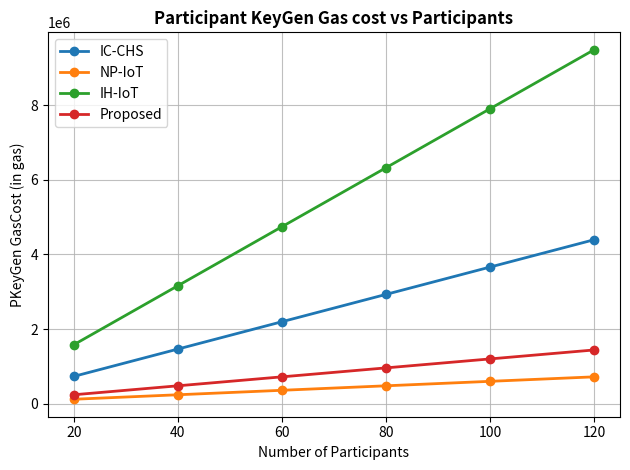

Write the Python code that produced this figure.
import matplotlib.pyplot as plt

def plot_data(data):
    schemes = data.keys()
    x = [20, 40, 60, 80, 100,120]
    for scheme in schemes:
        y = data[scheme]
        plt.plot(x, y, label=scheme, linewidth=2.0, marker='o')
    plt.xlabel('Number of Participants', fontsize=10)
    plt.ylabel('PKeyGen GasCost (in gas)', fontsize=10)
    plt.title('Participant KeyGen Gas cost vs Participants', fontsize=12, fontweight='bold')
    plt.grid(alpha=0.8)
    plt.legend(loc='best', fontsize=10)
    plt.tight_layout()
    plt.show()

# Example data
data = {'IC-CHS': [732000, 1464000, 2196000, 2928000, 3660000, 4392000],
        'NP-IoT': [120000, 240000, 360000, 480000, 600000, 720000],
        'IH-IoT': [1580000, 3160000, 4740000, 6320000, 7900000, 9480000],
        'Proposed': [240000	,480000, 720000, 960000, 1200000, 1440000]}


plot_data(data)





